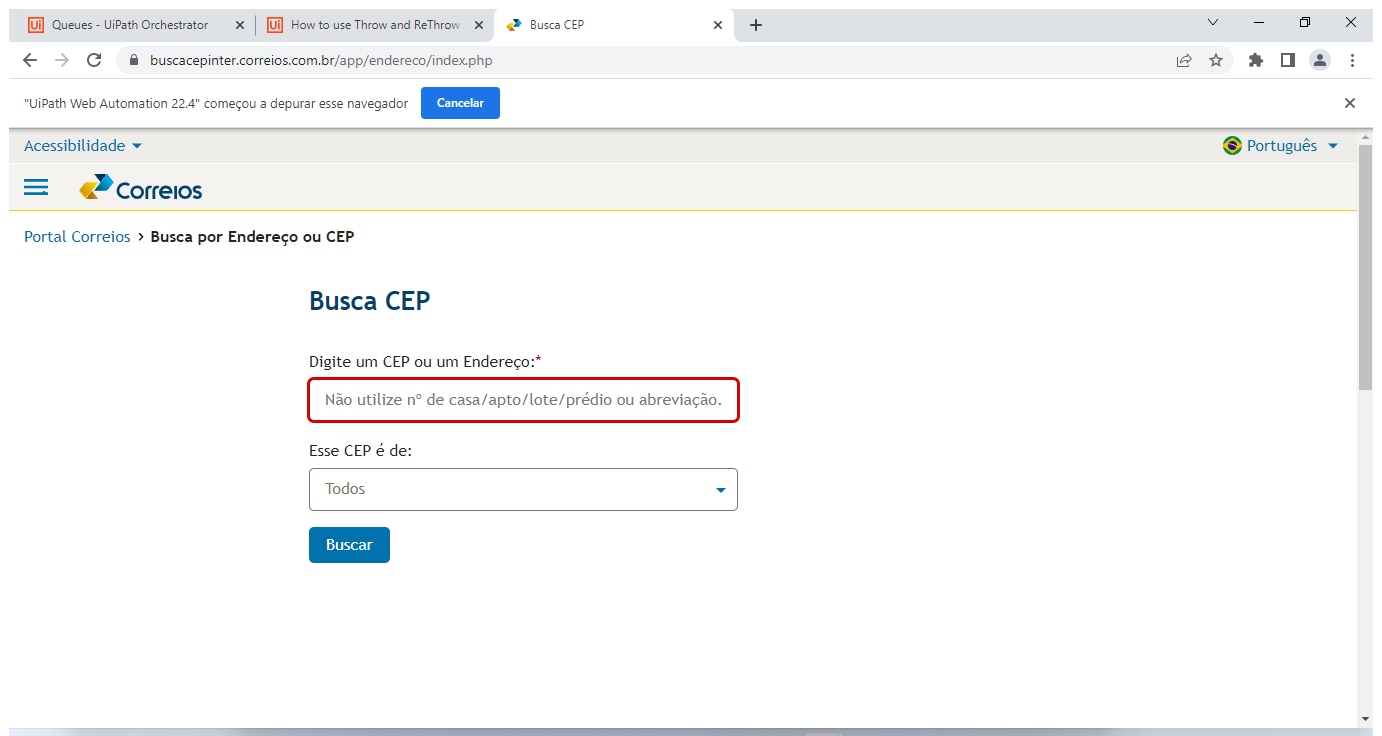
Task: Robotic Enterprise Framework
Workflow: CORREIOS_BuscaCEP

Step 1: Use Browser Chrome: Busca CEP in window 'Busca CEP' (chrome.exe)

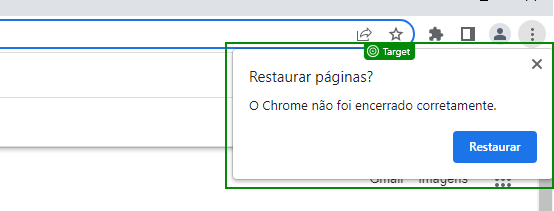
Step 2: check 'Pop-up'

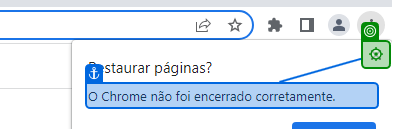
Step 3: click on 'Fechar'

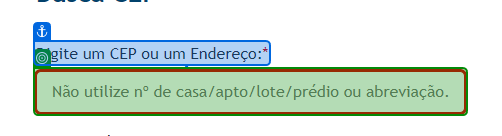
Step 4 [try]: check 'Digite um'

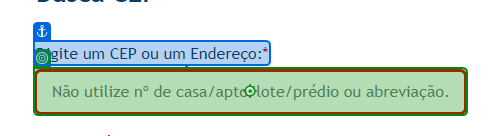
Step 5 [try]: type "MG[K(Enter)]" into 'Digite um'

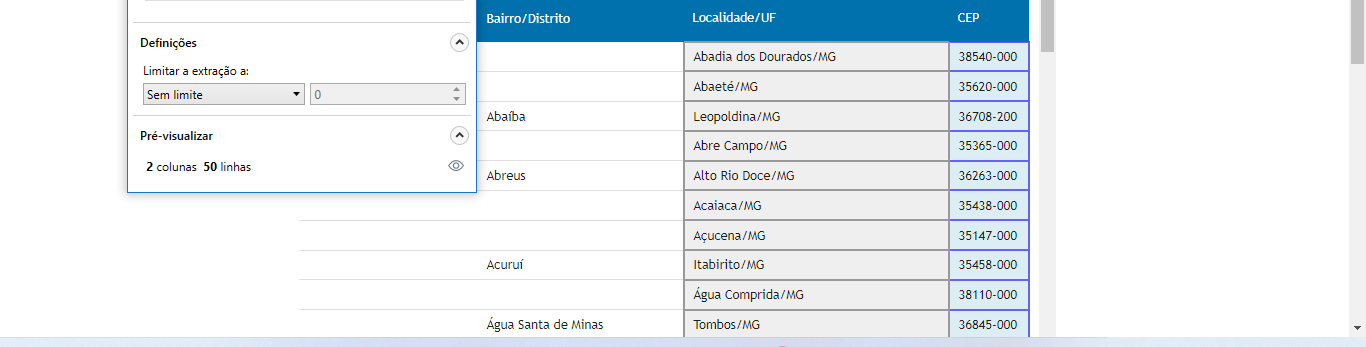
Step 6: get-text